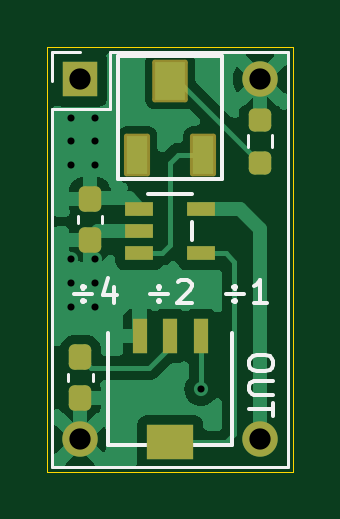
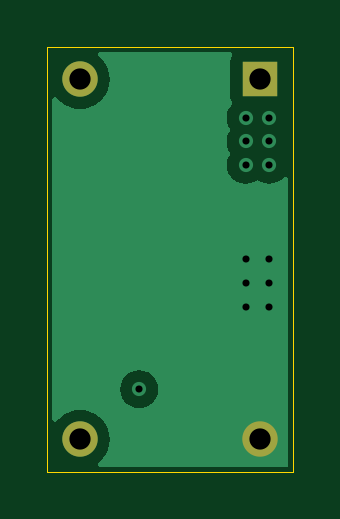
Circuit board: 11 layer files. Board 10.4 x 18.0 mm.
- bottom_copper: Clockshift-B_Cu.gbl (7152 bytes)
- bottom_mask: Clockshift-B_Mask.gbs (636 bytes)
- paste: Clockshift-B_Paste.gbp (453 bytes)
- bottom_silk: Clockshift-B_Silkscreen.gbo (646 bytes)
- outline: Clockshift-Edge_Cuts.gm1 (613 bytes)
- top_copper: Clockshift-F_Cu.gtl (23447 bytes)
- top_mask: Clockshift-F_Mask.gts (2302 bytes)
- paste: Clockshift-F_Paste.gtp (1965 bytes)
- top_silk: Clockshift-F_Silkscreen.gto (7807 bytes)
- drill: Clockshift-NPTH.drl (269 bytes)
- drill: Clockshift-PTH.drl (625 bytes)

=== bottom_copper: Clockshift-B_Cu.gbl (7152 bytes, source omitted) ===
=== bottom_mask: Clockshift-B_Mask.gbs ===
%TF.GenerationSoftware,KiCad,Pcbnew,8.0.7*%
%TF.CreationDate,2024-12-11T01:55:22-05:00*%
%TF.ProjectId,Clockshift,436c6f63-6b73-4686-9966-742e6b696361,rev?*%
%TF.SameCoordinates,Original*%
%TF.FileFunction,Soldermask,Bot*%
%TF.FilePolarity,Negative*%
%FSLAX46Y46*%
G04 Gerber Fmt 4.6, Leading zero omitted, Abs format (unit mm)*
G04 Created by KiCad (PCBNEW 8.0.7) date 2024-12-11 01:55:22*
%MOMM*%
%LPD*%
G01*
G04 APERTURE LIST*
%ADD10R,1.500000X1.500000*%
%ADD11C,1.500000*%
G04 APERTURE END LIST*
D10*
%TO.C,J1*%
X101390000Y-101380000D03*
D11*
X101390000Y-116620000D03*
X109010000Y-116620000D03*
X109010000Y-101380000D03*
%TD*%
M02*

=== paste: Clockshift-B_Paste.gbp ===
%TF.GenerationSoftware,KiCad,Pcbnew,8.0.7*%
%TF.CreationDate,2024-12-11T01:55:22-05:00*%
%TF.ProjectId,Clockshift,436c6f63-6b73-4686-9966-742e6b696361,rev?*%
%TF.SameCoordinates,Original*%
%TF.FileFunction,Paste,Bot*%
%TF.FilePolarity,Positive*%
%FSLAX46Y46*%
G04 Gerber Fmt 4.6, Leading zero omitted, Abs format (unit mm)*
G04 Created by KiCad (PCBNEW 8.0.7) date 2024-12-11 01:55:22*
%MOMM*%
%LPD*%
G01*
G04 APERTURE LIST*
G04 APERTURE END LIST*
M02*

=== bottom_silk: Clockshift-B_Silkscreen.gbo ===
%TF.GenerationSoftware,KiCad,Pcbnew,8.0.7*%
%TF.CreationDate,2024-12-11T01:55:22-05:00*%
%TF.ProjectId,Clockshift,436c6f63-6b73-4686-9966-742e6b696361,rev?*%
%TF.SameCoordinates,Original*%
%TF.FileFunction,Legend,Bot*%
%TF.FilePolarity,Positive*%
%FSLAX46Y46*%
G04 Gerber Fmt 4.6, Leading zero omitted, Abs format (unit mm)*
G04 Created by KiCad (PCBNEW 8.0.7) date 2024-12-11 01:55:22*
%MOMM*%
%LPD*%
G01*
G04 APERTURE LIST*
%ADD10R,1.500000X1.500000*%
%ADD11C,1.500000*%
G04 APERTURE END LIST*
%LPC*%
D10*
%TO.C,J1*%
X101390000Y-101380000D03*
D11*
X101390000Y-116620000D03*
X109010000Y-116620000D03*
X109010000Y-101380000D03*
%TD*%
%LPD*%
M02*

=== outline: Clockshift-Edge_Cuts.gm1 ===
%TF.GenerationSoftware,KiCad,Pcbnew,8.0.7*%
%TF.CreationDate,2024-12-11T01:55:22-05:00*%
%TF.ProjectId,Clockshift,436c6f63-6b73-4686-9966-742e6b696361,rev?*%
%TF.SameCoordinates,Original*%
%TF.FileFunction,Profile,NP*%
%FSLAX46Y46*%
G04 Gerber Fmt 4.6, Leading zero omitted, Abs format (unit mm)*
G04 Created by KiCad (PCBNEW 8.0.7) date 2024-12-11 01:55:22*
%MOMM*%
%LPD*%
G01*
G04 APERTURE LIST*
%TA.AperFunction,Profile*%
%ADD10C,0.050000*%
%TD*%
G04 APERTURE END LIST*
D10*
X100000000Y-100000000D02*
X110400000Y-100000000D01*
X110400000Y-118000000D01*
X100000000Y-118000000D01*
X100000000Y-100000000D01*
M02*

=== top_copper: Clockshift-F_Cu.gtl (23447 bytes, source omitted) ===
=== top_mask: Clockshift-F_Mask.gts (2302 bytes, source withheld) ===
=== paste: Clockshift-F_Paste.gtp (1965 bytes, source withheld) ===
=== top_silk: Clockshift-F_Silkscreen.gto (7807 bytes, source omitted) ===
=== drill: Clockshift-NPTH.drl ===
M48
; DRILL file {KiCad 8.0.7} date 2024-12-11T01:56:20-0500
; FORMAT={-:-/ absolute / metric / decimal}
; #@! TF.CreationDate,2024-12-11T01:56:20-05:00
; #@! TF.GenerationSoftware,Kicad,Pcbnew,8.0.7
; #@! TF.FileFunction,NonPlated,1,4,NPTH
FMAT,2
METRIC
%
G90
G05
M30

=== drill: Clockshift-PTH.drl ===
M48
; DRILL file {KiCad 8.0.7} date 2024-12-11T01:56:20-0500
; FORMAT={-:-/ absolute / metric / decimal}
; #@! TF.CreationDate,2024-12-11T01:56:20-05:00
; #@! TF.GenerationSoftware,Kicad,Pcbnew,8.0.7
; #@! TF.FileFunction,Plated,1,4,PTH
FMAT,2
METRIC
; #@! TA.AperFunction,Plated,PTH,ViaDrill
T1C0.300
; #@! TA.AperFunction,Plated,PTH,ComponentDrill
T2C0.900
%
G90
G05
T1
X101.0Y-103.0
X101.0Y-104.0
X101.0Y-105.0
X101.0Y-109.0
X101.0Y-110.0
X101.0Y-111.0
X102.0Y-103.0
X102.0Y-104.0
X102.0Y-105.0
X102.0Y-109.0
X102.0Y-110.0
X102.0Y-111.0
X106.5Y-114.5
T2
X101.39Y-101.38
X101.39Y-116.62
X109.01Y-101.38
X109.01Y-116.62
M30

